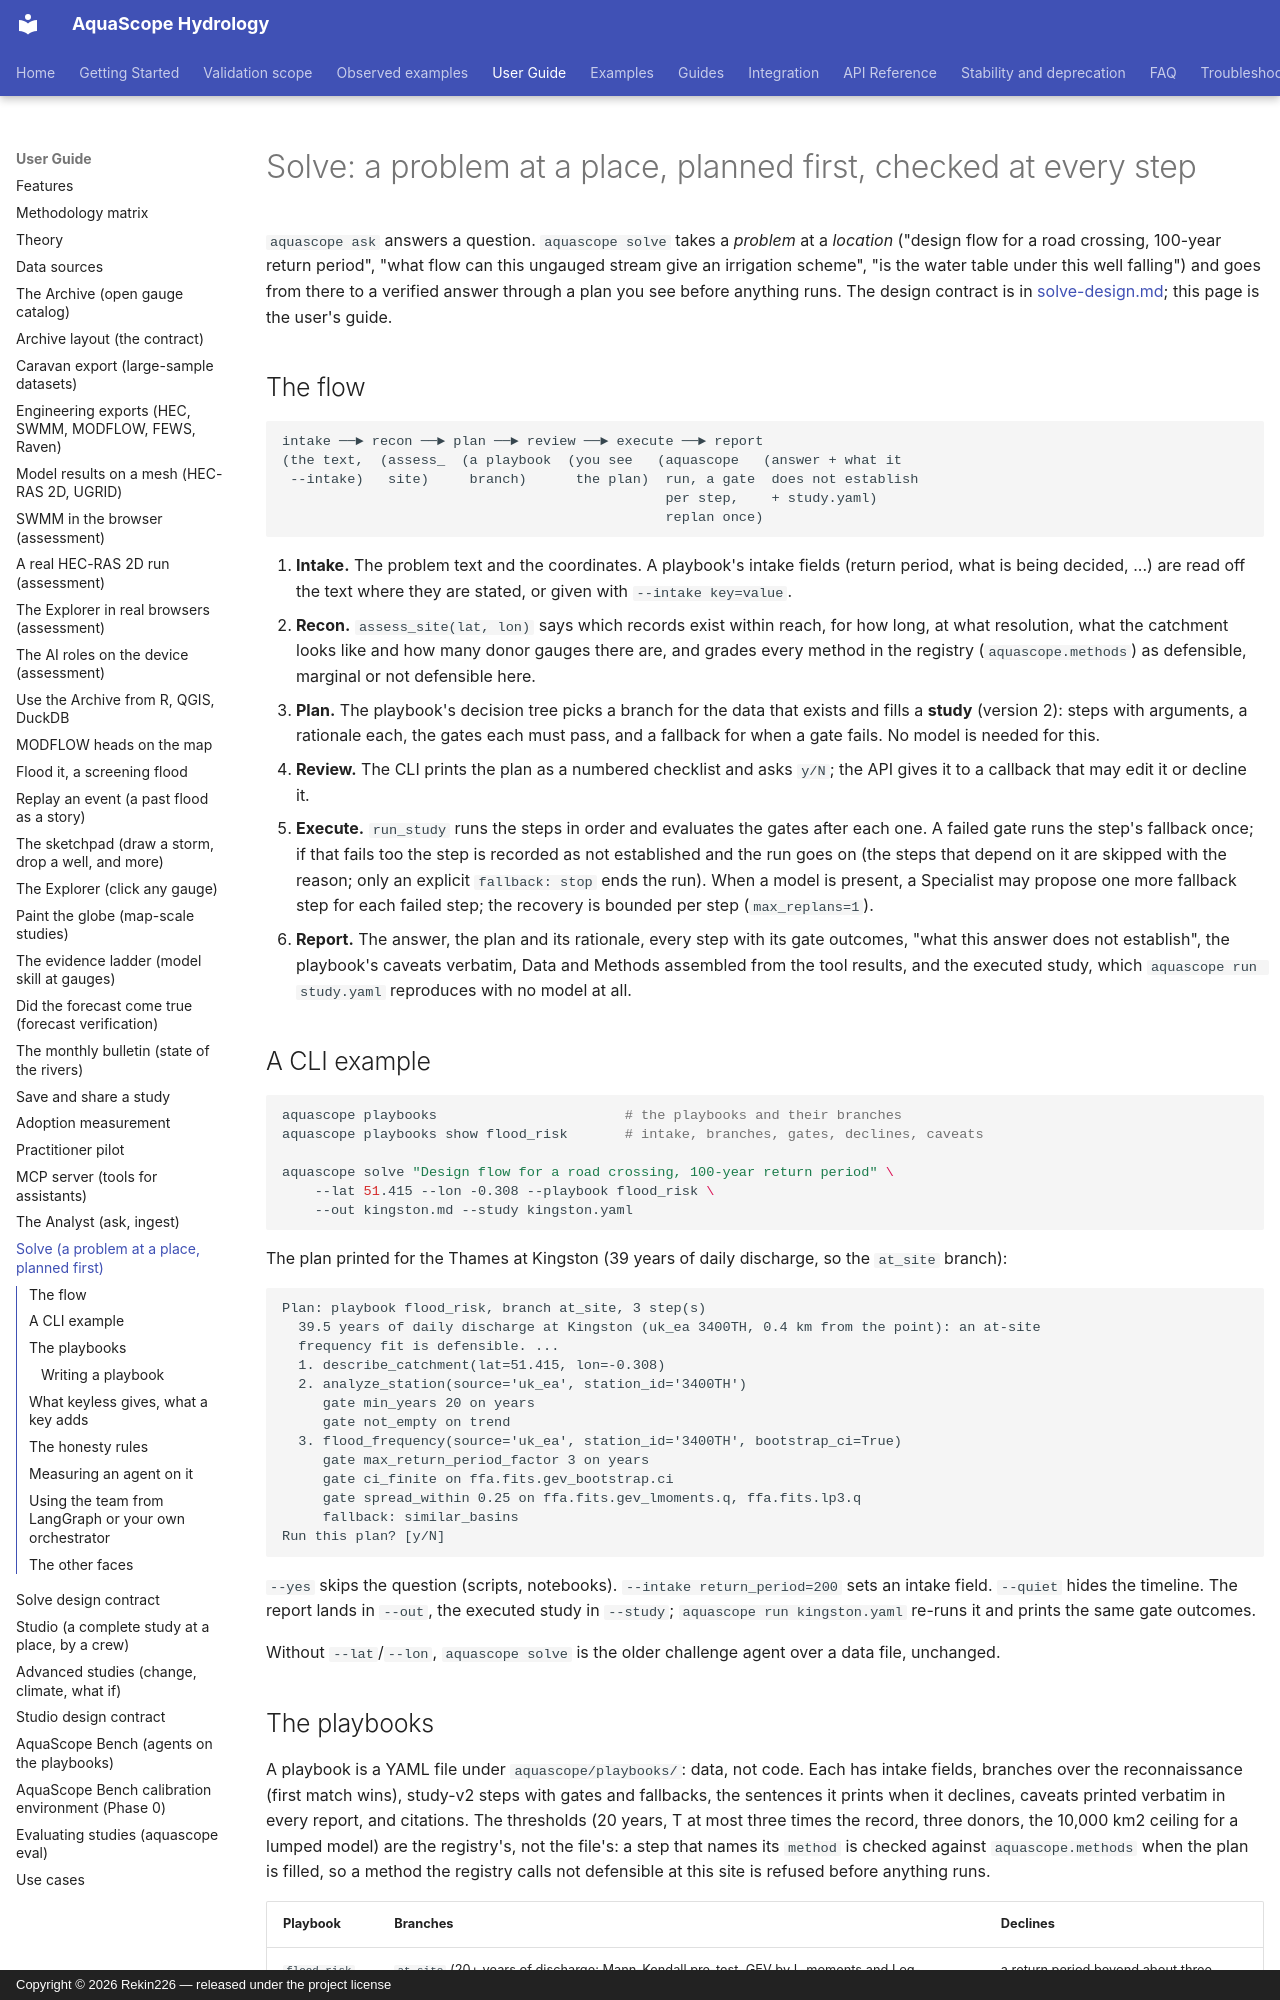

repository: Rekin226/aquascope · page: solve/index.html · generator: mkdocs · copyright: Copyright © 2026 Rekin226 — released under the project license

# Solve: a problem at a place, planned first, checked at every step

`aquascope ask` answers a question. `aquascope solve` takes a *problem* at a
*location* ("design flow for a road crossing, 100-year return period", "what
flow can this ungauged stream give an irrigation scheme", "is the water table
under this well falling") and goes from there to a verified answer through a
plan you see before anything runs. The design contract is in
[solve-design.md](solve-design.md); this page is the user's guide.

## The flow

```
intake ──► recon ──► plan ──► review ──► execute ──► report
(the text,  (assess_  (a playbook  (you see   (aquascope   (answer + what it
 --intake)   site)     branch)      the plan)  run, a gate  does not establish
                                               per step,    + study.yaml)
                                               replan once)
```

1. **Intake.** The problem text and the coordinates. A playbook's intake
   fields (return period, what is being decided, ...) are read off the text
   where they are stated, or given with `--intake key=value`.
2. **Recon.** `assess_site(lat, lon)` says which records exist within reach,
   for how long, at what resolution, what the catchment looks like and how
   many donor gauges there are, and grades every method in the registry
   (`aquascope.methods`) as defensible, marginal or not defensible here.
3. **Plan.** The playbook's decision tree picks a branch for the data that
   exists and fills a **study** (version 2): steps with arguments, a
   rationale each, the gates each must pass, and a fallback for when a gate
   fails. No model is needed for this.
4. **Review.** The CLI prints the plan as a numbered checklist and asks
   `y/N`; the API gives it to a callback that may edit it or decline it.
5. **Execute.** `run_study` runs the steps in order and evaluates the gates
   after each one. A failed gate runs the step's fallback once; if that fails too the step is recorded as
   not established and the run goes on (the steps that depend on it are skipped with the reason; only an
   explicit `fallback: stop` ends the run). When a model is present, a Specialist
   may propose one more fallback step for each failed step; the recovery is
   bounded per step (`max_replans=1`).
6. **Report.** The answer, the plan and its rationale, every step with its
   gate outcomes, "what this answer does not establish", the playbook's
   caveats verbatim, Data and Methods assembled from the tool results, and
   the executed study, which `aquascope run study.yaml` reproduces with no
   model at all.

## A CLI example

```bash
aquascope playbooks                       # the playbooks and their branches
aquascope playbooks show flood_risk       # intake, branches, gates, declines, caveats

aquascope solve "Design flow for a road crossing, 100-year return period" \
    --lat 51.415 --lon -0.308 --playbook flood_risk \
    --out kingston.md --study kingston.yaml
```

The plan printed for the Thames at Kingston (39 years of daily discharge,
so the `at_site` branch):

```
Plan: playbook flood_risk, branch at_site, 3 step(s)
  39.5 years of daily discharge at Kingston (uk_ea 3400TH, 0.4 km from the point): an at-site
  frequency fit is defensible. ...
  1. describe_catchment(lat=51.415, lon=-0.308)
  2. analyze_station(source='uk_ea', station_id='3400TH')
     gate min_years 20 on years
     gate not_empty on trend
  3. flood_frequency(source='uk_ea', station_id='3400TH', bootstrap_ci=True)
     gate max_return_period_factor 3 on years
     gate ci_finite on ffa.fits.gev_bootstrap.ci
     gate spread_within 0.25 on ffa.fits.gev_lmoments.q, ffa.fits.lp3.q
     fallback: similar_basins
Run this plan? [y/N]
```

`--yes` skips the question (scripts, notebooks). `--intake return_period=200`
sets an intake field. `--quiet` hides the timeline. The report lands in
`--out`, the executed study in `--study`; `aquascope run kingston.yaml`
re-runs it and prints the same gate outcomes.

Without `--lat`/`--lon`, `aquascope solve` is the older challenge agent over a
data file, unchanged.
